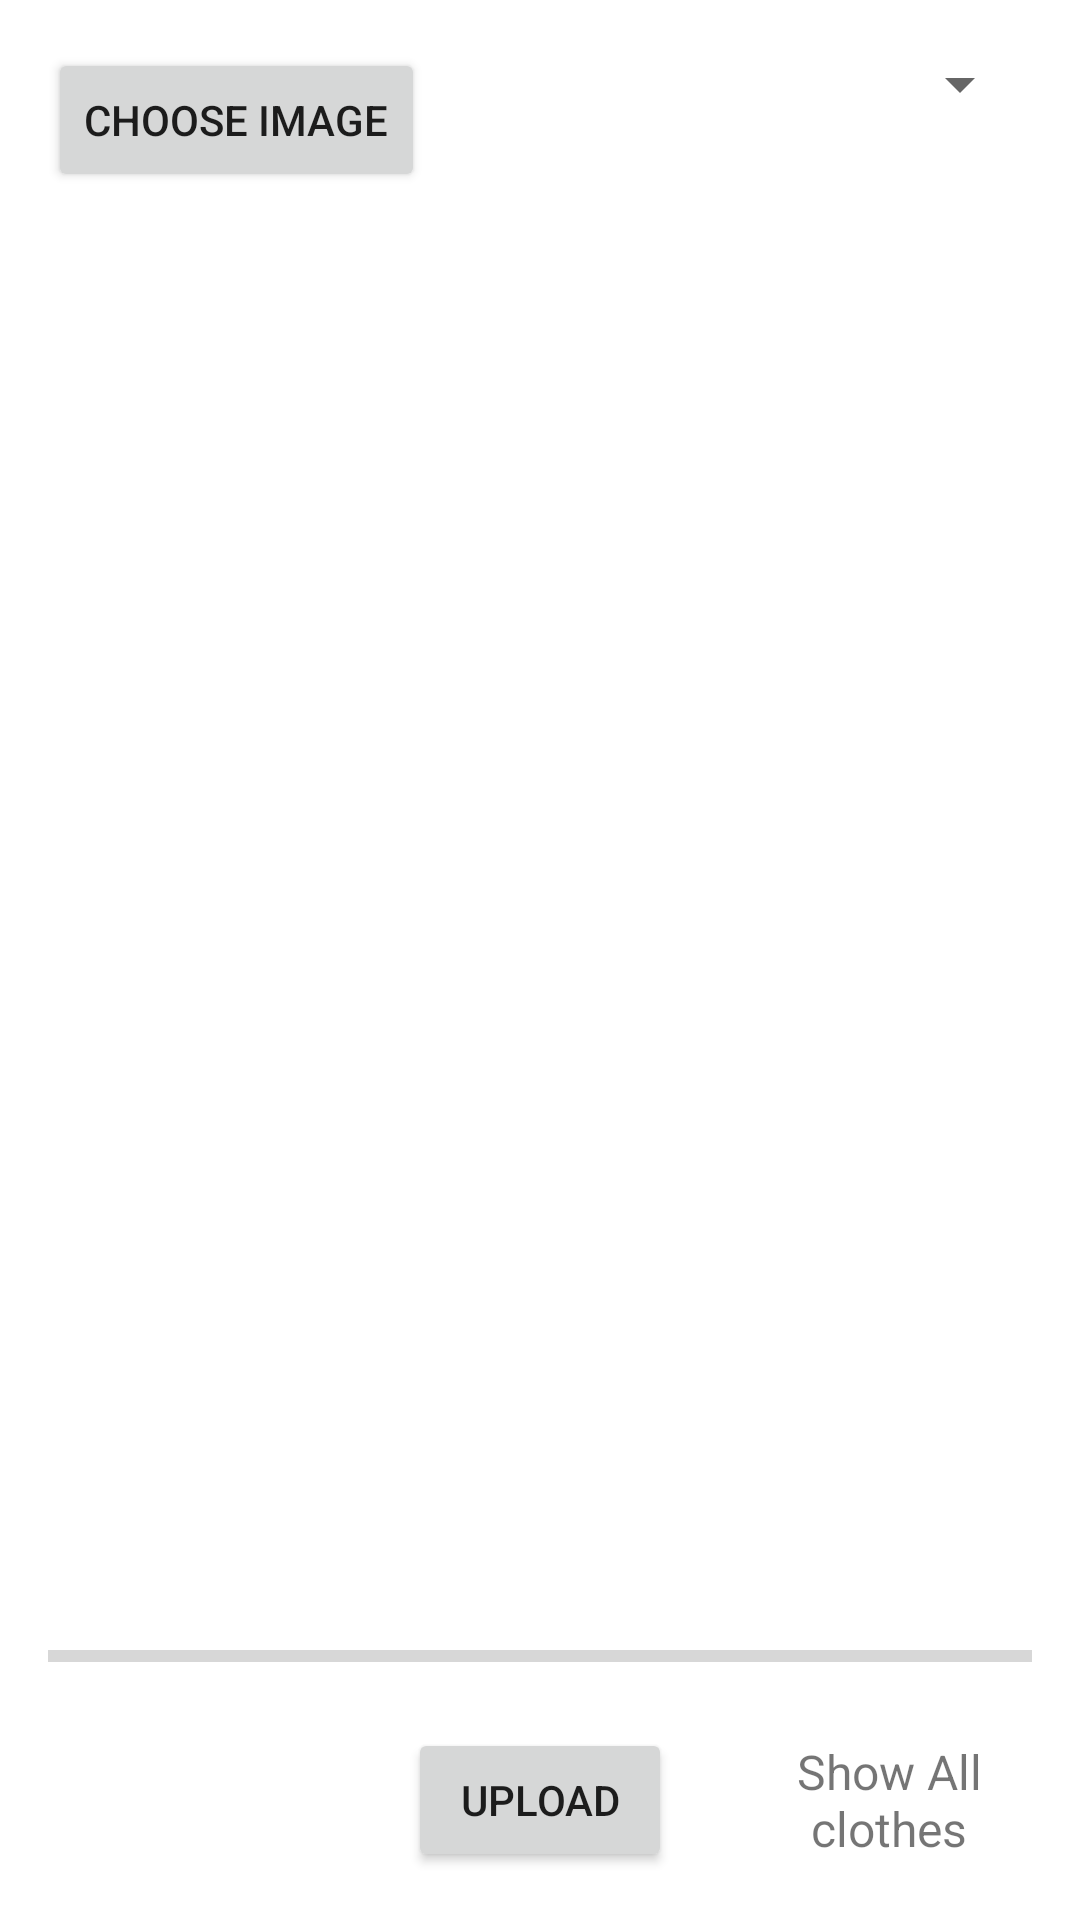

The Android layout XML behind this screen, and the referenced resources:
<!-- AndroidManifest.xml: application theme Theme.Proect -->
<!-- res/layout/activity_add_image.xml -->
<RelativeLayout xmlns:android="http://schemas.android.com/apk/res/android"
    xmlns:app="http://schemas.android.com/apk/res-auto"
    xmlns:tools="http://schemas.android.com/tools"
    android:layout_width="match_parent"
    android:layout_height="match_parent"
    android:padding="16dp"
    tools:context=".AddImage">

    <Button
        android:id="@+id/button_choose_image"
        android:layout_width="wrap_content"
        android:layout_height="wrap_content"
        android:text="Choose image" />

    <Spinner
        android:id="@+id/spinner_type"
        android:layout_width="match_parent"
        android:layout_height="wrap_content"
        android:layout_marginStart="16dp"
        android:layout_toEndOf="@+id/button_choose_image"
        android:hint="Enter file name" />

    <ImageView
        android:id="@+id/image_view"
        android:layout_width="match_parent"
        android:layout_height="match_parent"
        android:layout_above="@id/progress_bar"
        android:layout_below="@id/spinner_type"
        android:layout_marginTop="16dp" />

    <ProgressBar
        android:id="@+id/progress_bar"
        style="@style/Widget.AppCompat.ProgressBar.Horizontal"
        android:layout_width="match_parent"
        android:layout_height="wrap_content"
        android:layout_above="@+id/button_upload"
        android:layout_alignParentStart="true"
        android:layout_marginBottom="16dp" />

    <Button
        android:id="@+id/button_upload"
        android:layout_width="wrap_content"
        android:layout_height="wrap_content"
        android:layout_alignParentBottom="true"
        android:layout_centerHorizontal="true"
        android:text="Upload" />

    <TextView
        android:id="@+id/text_view_show_uploads"
        android:layout_width="wrap_content"
        android:layout_height="wrap_content"
        android:layout_alignTop="@+id/button_upload"
        android:layout_alignBottom="@+id/button_upload"
        android:layout_marginStart="25dp"
        android:layout_toEndOf="@+id/button_upload"
        android:gravity="center"
        android:text="Show All clothes"
        android:textSize="16sp" />

</RelativeLayout>
<!-- resources referenced by this layout -->
<resources>
  <style name="Theme.Proect" parent="Theme.MaterialComponents.DayNight.DarkActionBar">
          
          <item name="colorPrimary">@color/purple_500</item>
          <item name="colorPrimaryVariant">@color/purple_700</item>
          <item name="colorOnPrimary">@color/white</item>
          
          <item name="colorSecondary">@color/teal_200</item>
          <item name="colorSecondaryVariant">@color/teal_700</item>
          <item name="colorOnSecondary">@color/black</item>
          
          <item name="android:statusBarColor" tools:targetApi="l">?attr/colorPrimaryVariant</item>
          
      </style>
  <!-- not gathered from this repository: default colours our renderer supplied (Android Studio template values) -->
  <color name="purple_500">#FF6200EE</color>
  <color name="purple_700">#FF3700B3</color>
  <color name="teal_200">#FF03DAC5</color>
  <color name="teal_700">#FF018786</color>
  <color name="black">#FF000000</color>
  <color name="white">#FFFFFFFF</color>
</resources>
